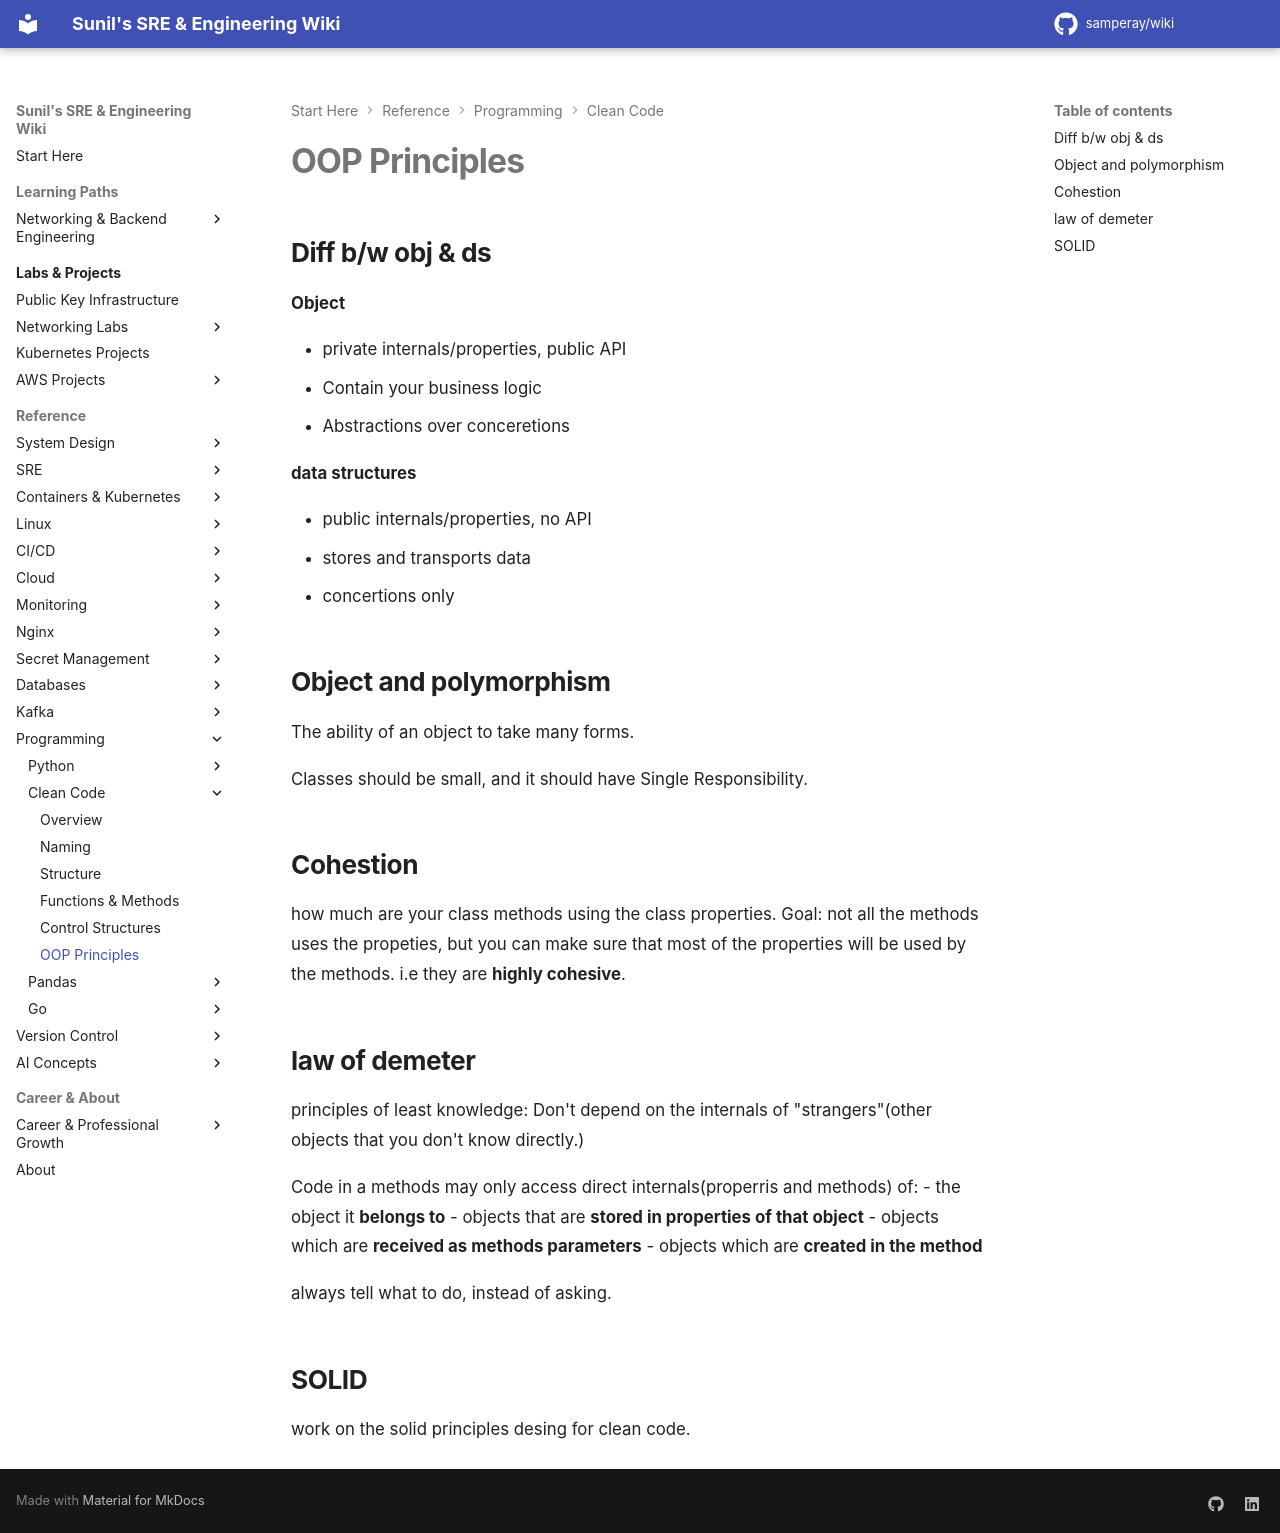

repository: samperay/wiki · page: programming/clean_code/ooo/index.html · generator: mkdocs


## Diff b/w obj & ds

**Object**

- private internals/properties, public API
- Contain your business logic 
- Abstractions over conceretions

**data structures**

- public internals/properties, no API
- stores and transports data
- concertions only

## Object and polymorphism

The ability of an object to take many forms.

Classes should be small, and it should have Single Responsibility.

## Cohestion

how much are your class methods using the class properties.
Goal: not all the methods uses the propeties, but you can make sure that most of the properties will be used by the methods. i.e they are **highly cohesive**.

## law of demeter

principles of least knowledge: Don't depend on the internals of "strangers"(other objects that you don't know directly.)

Code in a methods may only access direct internals(properris and methods) of:
- the object it **belongs to**
- objects that are **stored in properties of that object**
- objects which are **received as methods parameters**
- objects which are **created in the method**

always tell what to do, instead of asking.

## SOLID

work on the solid principles desing for clean code.
